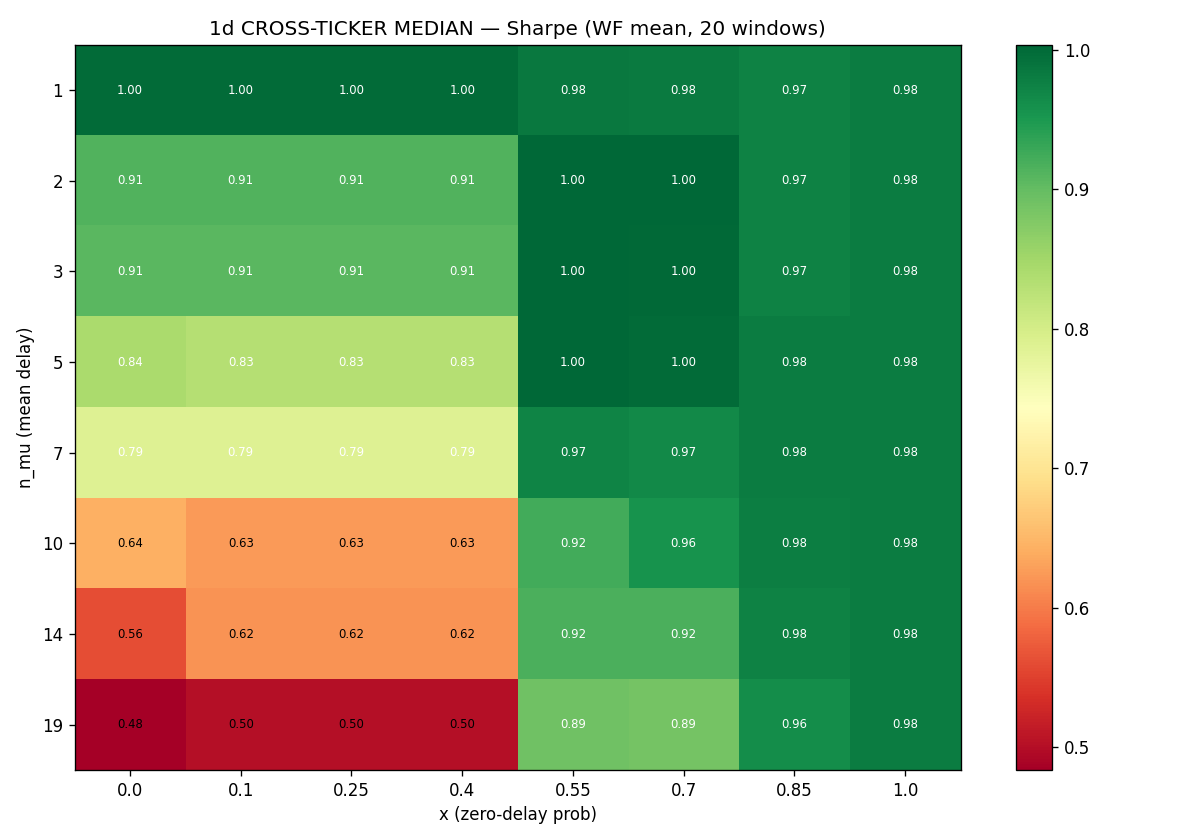

Data behind this chart, as committed beside it:
n_mu, 0.0, 0.1, 0.25, 0.4, 0.55, 0.7, 0.85, 1.0
1, 0.9991, 0.9991, 0.9991, 0.9991, 0.9842, 0.9828, 0.9736, 0.9796
2, 0.914, 0.914, 0.914, 0.914, 1.003, 1.003, 0.9741, 0.9796
3, 0.9066, 0.9066, 0.9066, 0.9066, 1.003, 1, 0.9748, 0.9796
5, 0.8426, 0.8328, 0.8328, 0.8328, 1.004, 0.9996, 0.9808, 0.9796
7, 0.7872, 0.7872, 0.7872, 0.7872, 0.9729, 0.966, 0.9808, 0.9796
10, 0.6434, 0.6257, 0.6257, 0.6257, 0.9236, 0.9552, 0.979, 0.9796
14, 0.5628, 0.6179, 0.6179, 0.6179, 0.9168, 0.9174, 0.975, 0.9796
19, 0.4838, 0.5005, 0.5005, 0.5005, 0.892, 0.8864, 0.9613, 0.9796
